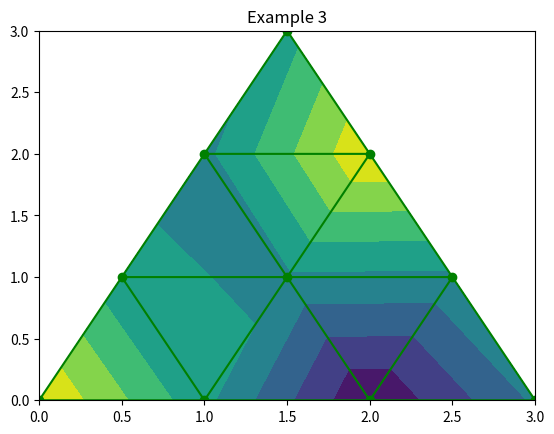

This chart was generated by the following Python code:
import matplotlib.pyplot as plt
import matplotlib.tri as mtri
import numpy as np

# Create triangulation.
x = np.asarray([0, 1, 2,
                3, 0.5, 1.5,
                2.5, 1, 2,
                1.5])

y = np.asarray([0, 0, 0,
                0, 1.0, 1.0,
                1.0, 2, 2,
                3.0])

triangles = [[0, 1, 4], [1, 2, 5],
             [2, 3, 6], [1, 5, 4],
             [2, 6, 5], [4, 5, 7],
             [5, 6, 8], [5, 8, 7],
             [7, 8, 9]]

triang = mtri.Triangulation(x, y, triangles)
z = np.cos(1.5 * x) * np.cos(1.5 * y)

plt.tricontourf(triang, z)
plt.triplot(triang, 'go-')

plt.title('Example 3')

plt.show()
